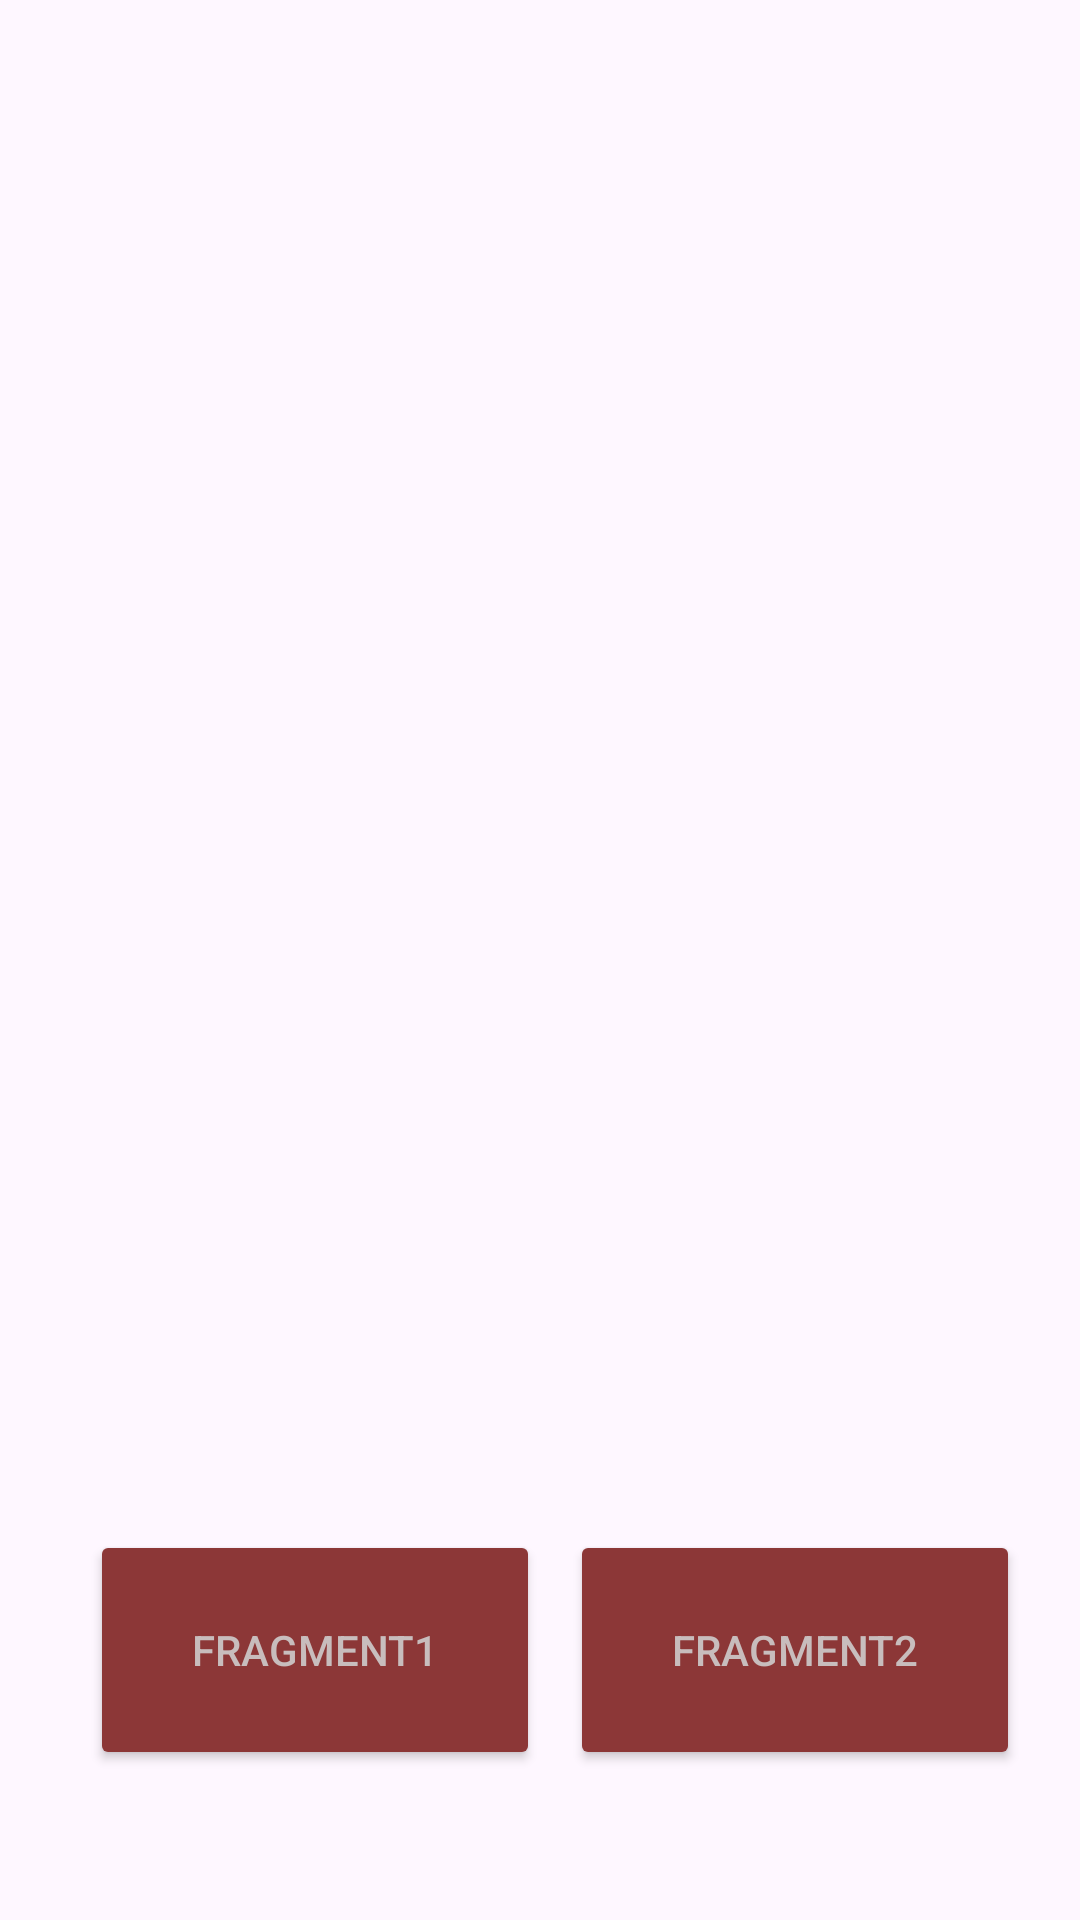

Produce the Android XML layout that renders to this screen, including the resource entries it uses.
<!-- AndroidManifest.xml: application theme Theme.Fragments_application -->
<!-- res/layout/activity_main.xml -->
<?xml version="1.0" encoding="utf-8"?>
<RelativeLayout xmlns:android="http://schemas.android.com/apk/res/android"
    xmlns:tools="http://schemas.android.com/tools"
    android:layout_width="match_parent"
    android:layout_height="match_parent"
    android:orientation="vertical"
    tools:context=".MainActivity">

    <androidx.fragment.app.FragmentContainerView
        android:id="@+id/fragmentContainer"
        android:layout_width="match_parent"
        android:layout_height="600dp" />

    <androidx.appcompat.widget.AppCompatButton
        android:id="@+id/btnFragment1"
        android:layout_width="150dp"
        android:layout_height="80dp"
        android:backgroundTint="#8C3737"
        android:layout_alignParentBottom="true"
        android:layout_marginBottom="50dp"
        android:layout_marginStart="30dp"
        android:text="Fragment1"
        android:textColor="#C8BDBD"/>


    <androidx.appcompat.widget.AppCompatButton
        android:id="@+id/btnFragment2"
        android:layout_width="150dp"
        android:layout_height="80dp"
        android:backgroundTint="#8C3737"
        android:layout_alignParentBottom="true"
        android:layout_alignParentRight="true"
        android:layout_marginBottom="50dp"
        android:layout_marginStart="30dp"
        android:layout_marginEnd="20dp"
        android:textColor="#C8BDBD"
        android:text="Fragment2"/>





</RelativeLayout>
<!-- resources referenced by this layout -->
<resources>
  <style name="Theme.Fragments_application" parent="Base.Theme.Fragments_application" />
  <style name="Base.Theme.Fragments_application" parent="Theme.Material3.DayNight.NoActionBar">
          
          
      </style>
</resources>
